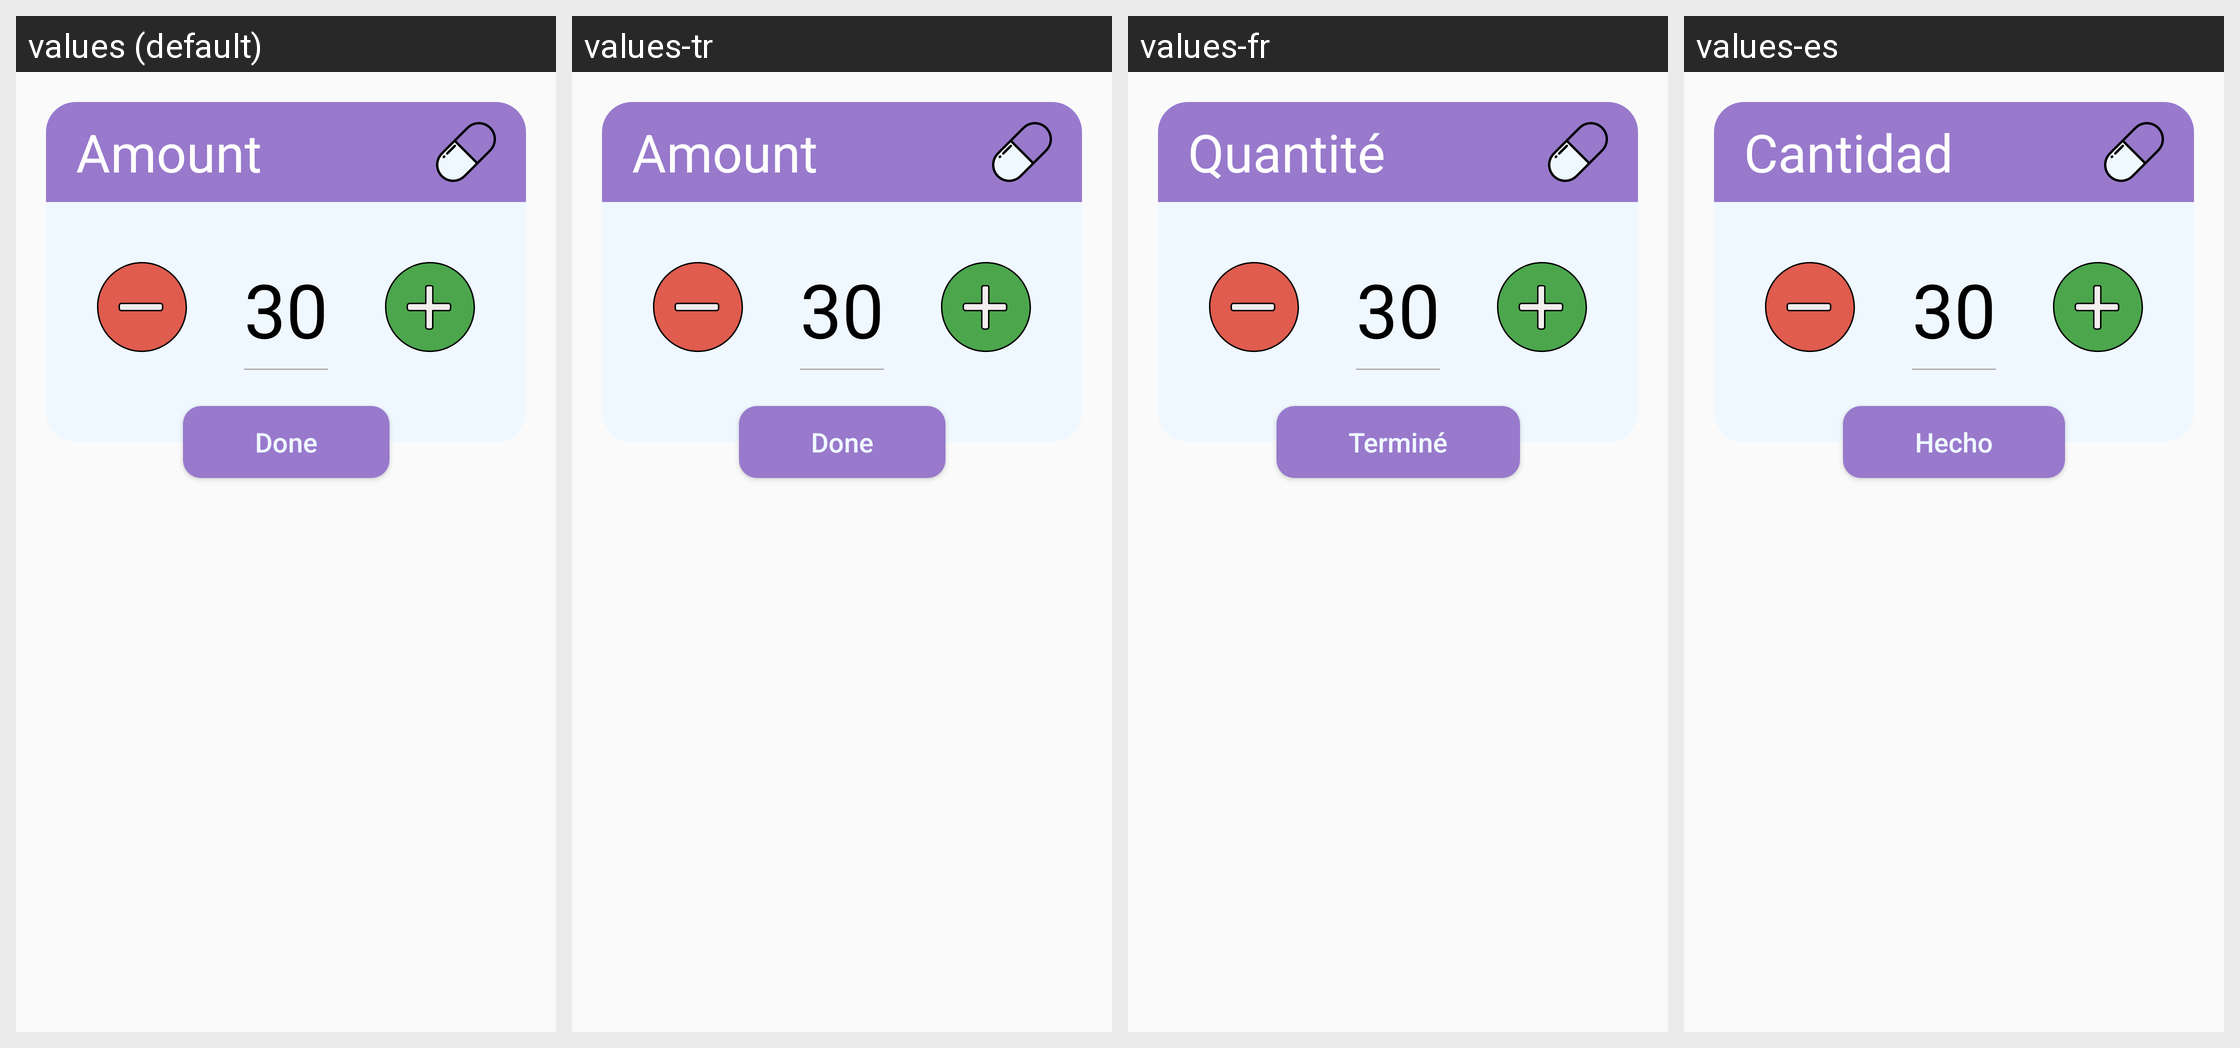

Here is an Android app screen in its default locale and in the app's own translations. Write out the translated-string differences for the strings that appear on this screen.
Android screen res/layout/dialog_pill_amount.xml rendered under 4 locales, left to right: values (default), values-tr, values-fr, values-es. Device: Nexus 5 (rendered at 1080×1920; each locale shown at half size, 540×960, under a caption strip naming it); theme SimpillAppTheme.
Other locales in the repository, not shown: values-ga-rIE.
Strings drawn on this screen, with the default value and each locale's value (text and hints the layout hard-codes, and strings that could not be matched under every locale, appear in the picture but are not listed):

choose_pill_amount_dialog_title
  values: Amount
  values-tr: Amount  [not translated; the default value is used]
  values-fr: Quantité
  values-es: Cantidad

done
  values: Done
  values-tr: Done
  values-fr: Terminé
  values-es: Hecho
